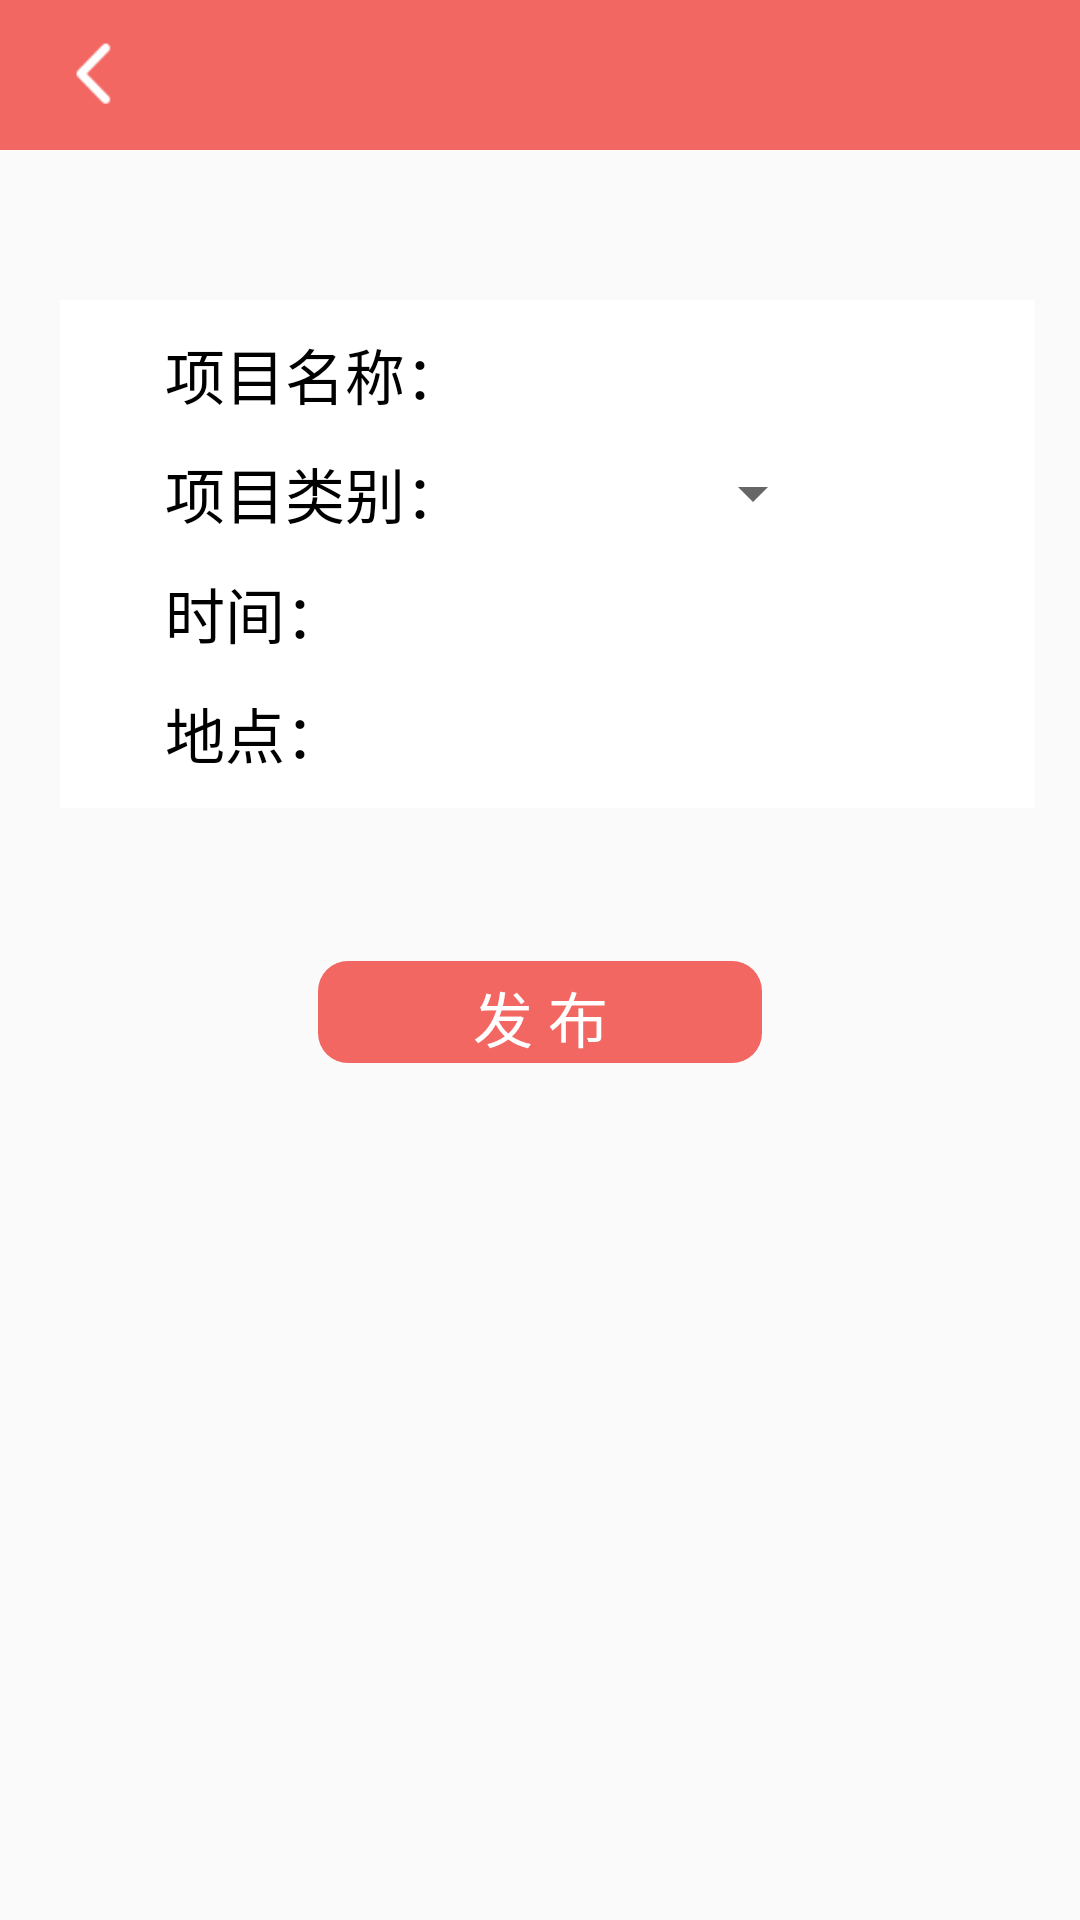

Android layout source for this screen:
<!-- AndroidManifest.xml: application theme NoTitle -->
<!-- res/layout/activity_establish.xml -->
<?xml version="1.0" encoding="utf-8"?>
<LinearLayout xmlns:android="http://schemas.android.com/apk/res/android"
    android:layout_width="match_parent"
    android:layout_height="match_parent"
    android:orientation="vertical">

    <include layout="@layout/title"/>

    <LinearLayout
        android:layout_marginTop="50dp"
        android:layout_marginLeft="20dp"
        android:layout_marginRight="15dp"
        android:layout_width="match_parent"
        android:layout_height="wrap_content"
        android:orientation="vertical"
        android:background="@drawable/frame2">
        <LinearLayout
            android:layout_marginTop="5dp"
            android:layout_width="match_parent"
            android:layout_height="wrap_content"
            android:orientation="horizontal">

            <TextView
                android:layout_width="wrap_content"
                android:layout_height="match_parent"
                android:layout_marginLeft="30dp"
                android:gravity="center"
                android:text="项目名称："
                android:textColor="@color/black"
                android:textSize="20dp" />

            <EditText
                android:layout_width="match_parent"
                android:layout_height="match_parent"
                android:background="@color/white" />
        </LinearLayout>


        <LinearLayout
            android:layout_marginTop="10dp"
            android:layout_width="match_parent"
            android:layout_height="wrap_content"
            android:orientation="horizontal">

            <TextView
                android:layout_width="wrap_content"
                android:layout_height="match_parent"
                android:layout_marginLeft="30dp"
                android:text="项目类别："
                android:gravity="center"
                android:textColor="@color/black"
                android:textSize="20dp" />

            <Spinner
                android:id="@+id/spinner_type2"
                android:layout_width="120dp"
                android:layout_height="30dp"></Spinner>




        </LinearLayout>

        <LinearLayout
            android:layout_marginTop="10dp"
            android:layout_width="match_parent"
            android:layout_height="30dp"
            android:orientation="horizontal">

            <TextView
                android:layout_width="wrap_content"
                android:layout_height="match_parent"
                android:layout_marginLeft="30dp"
                android:gravity="center"
                android:text="时间："
                android:textColor="@color/black"
                android:textSize="20dp" />

            <EditText
                android:layout_width="match_parent"
                android:layout_height="match_parent"
                android:background="@color/white" />
        </LinearLayout>

        <LinearLayout
            android:layout_marginTop="10dp"
            android:layout_width="match_parent"
            android:layout_height="30dp"
            android:layout_marginBottom="5dp"
            android:orientation="horizontal">

            <TextView
                android:layout_width="wrap_content"
                android:layout_height="match_parent"
                android:layout_marginLeft="30dp"
                android:gravity="center"
                android:text="地点："
                android:textColor="@color/black"
                android:textSize="20dp" />

            <EditText
                android:layout_width="match_parent"
                android:layout_height="match_parent"
                android:background="@color/white"
                />


        </LinearLayout>
    </LinearLayout>
    <Button
        android:id="@+id/fabuButton"
        android:layout_width="150dp"
        android:layout_height="36dp"
        android:layout_gravity="center"
        android:layout_marginTop="50dp"
        android:background="@drawable/frame1"
        android:gravity="center"
        android:text="发 布"
        android:textColor="@color/white"
        android:textSize="20dp" />

</LinearLayout>
<!-- res/layout/title.xml (included above) -->
<?xml version="1.0" encoding="utf-8"?>
<FrameLayout xmlns:android="http://schemas.android.com/apk/res/android"
    android:layout_width="fill_parent"
    android:layout_height="50dp"
    android:paddingLeft="10dp"
    android:paddingRight="10dp"
    android:background="@color/Red2">

    <LinearLayout
        android:id="@+id/title_l1"
        android:layout_width="wrap_content"
        android:layout_height="match_parent"
        android:layout_gravity="center_vertical|left">

        <ImageView
            android:id="@+id/image_l1"
            android:layout_width="25dp"
            android:layout_height="25dp"
            android:layout_marginLeft="10dp"

            android:layout_gravity="center"
            android:src="@drawable/jt_l" />

        <TextView
            android:id="@+id/text_l1"
            android:layout_width="wrap_content"
            android:layout_height="wrap_content"
            android:layout_gravity="center"
            android:textSize="18dp"
            android:textColor="@color/white"/>

    </LinearLayout>

    <TextView
        android:id="@+id/text_c1"
        android:layout_width="wrap_content"
        android:layout_height="wrap_content"
        android:layout_gravity="center"
        android:textSize="18dp"
        android:textColor="@color/white"/>

    <LinearLayout
        android:id="@+id/title_r1"
        android:layout_width="wrap_content"
        android:layout_height="match_parent"
        android:layout_gravity="center_vertical|right"
        android:layout_marginRight="10dp">

        <TextView
            android:id="@+id/text_r1"
            android:layout_width="wrap_content"
            android:layout_height="wrap_content"
            android:layout_gravity="center"
            android:textSize="19dp"
            android:textColor="@color/white"/>


    </LinearLayout>

</FrameLayout>
<!-- resources referenced by this layout -->
<resources>
  <color name="Red2">#f26762</color>
  <color name="black">#000000</color>
  <color name="white">#ffffff</color>
  <!-- drawable frame1 (drawable) -->
  <?xml version="1.0" encoding="utf-8"?>
  <shape xmlns:android="http://schemas.android.com/apk/res/android">
      
      <solid android:color="@color/Red2" />
      
      <stroke
          android:width="2dp"
          android:color="@color/touming" />
      
      <corners android:radius="10dp" />
      
      <padding
          android:bottom="5dp"
          android:left="5dp"
          android:right="5dp"
          android:top="5dp" />
  </shape>
  <!-- drawable frame2 (drawable) -->
  <?xml version="1.0" encoding="utf-8"?>
  <shape xmlns:android="http://schemas.android.com/apk/res/android">
      
      <solid android:color="@color/white" />
      
      <stroke
          android:width="1dp"
          android:color="@color/white" />
      
      <corners android:radius="0dp" />
      
      <padding
          android:bottom="5dp"
          android:left="5dp"
          android:right="5dp"
          android:top="5dp" />
  </shape>
  <!-- drawable jt_l: png bitmap (drawable, 534 bytes) -->
  <style name="NoTitle" parent="Theme.AppCompat.DayNight.NoActionBar">
          <item name="android:windowNoTitle">true</item>
          <item name="android:windowFullscreen">true</item>
      </style>
  <color name="touming">#00ffffff</color>
</resources>
